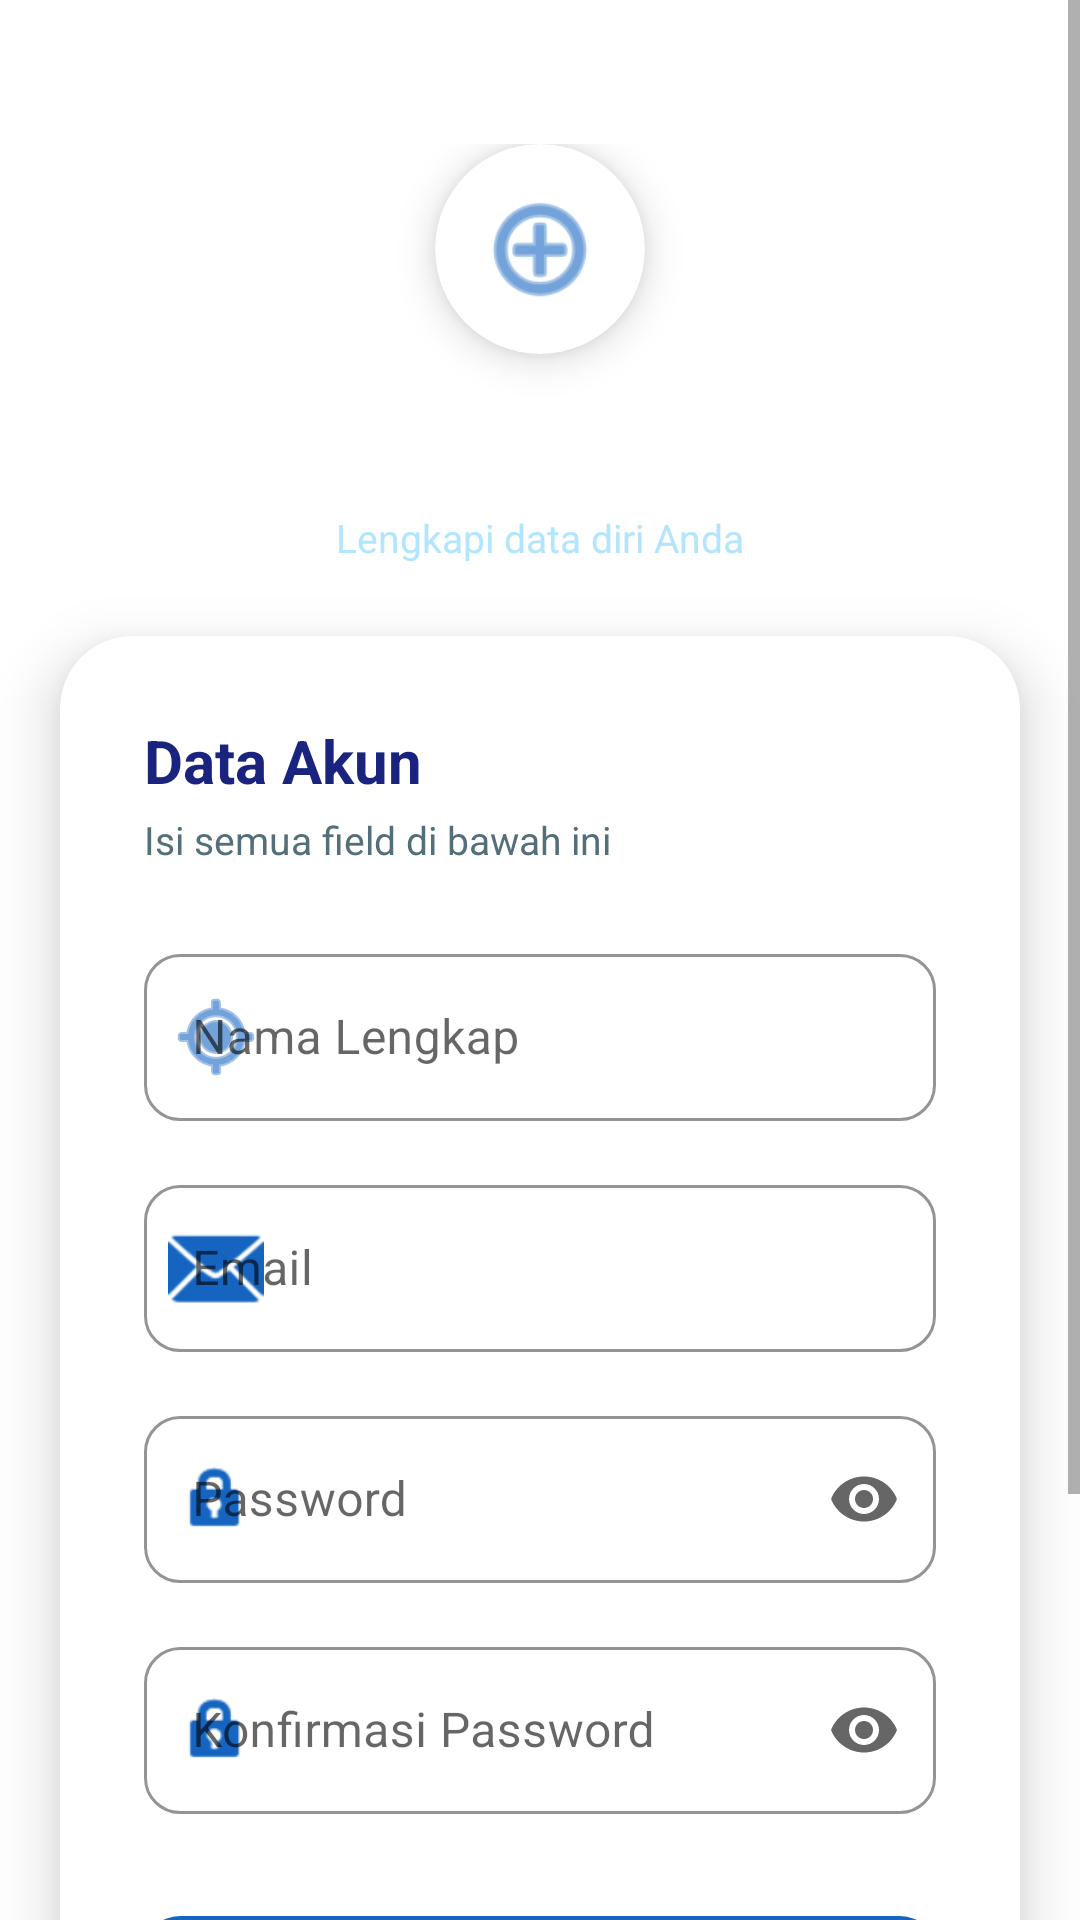

Layout XML and referenced resources for this Android screen:
<!-- AndroidManifest.xml: application theme Theme.MaterialComponents.Light.DarkActionBar -->
<!-- res/layout/activity_register.xml -->
<?xml version="1.0" encoding="utf-8"?>
<ScrollView xmlns:android="http://schemas.android.com/apk/res/android"
    xmlns:app="http://schemas.android.com/apk/res-auto"
    android:layout_width="match_parent"
    android:layout_height="match_parent"
    android:background="@drawable/bg_gradient_login"
    android:fillViewport="true">

    <LinearLayout
        android:layout_width="match_parent"
        android:layout_height="wrap_content"
        android:orientation="vertical"
        android:gravity="center_horizontal">

        
        <LinearLayout
            android:layout_width="match_parent"
            android:layout_height="wrap_content"
            android:orientation="vertical"
            android:gravity="center"
            android:paddingTop="48dp"
            android:paddingBottom="24dp"
            android:paddingHorizontal="24dp">

            <androidx.cardview.widget.CardView
                android:layout_width="70dp"
                android:layout_height="70dp"
                app:cardCornerRadius="35dp"
                app:cardElevation="8dp"
                app:cardBackgroundColor="#FFFFFF"
                android:layout_marginBottom="16dp">

                <ImageView
                    android:layout_width="42dp"
                    android:layout_height="42dp"
                    android:layout_gravity="center"
                    android:src="@android:drawable/ic_menu_add"
                    android:tint="@color/primary" />
            </androidx.cardview.widget.CardView>

            <TextView
                android:layout_width="wrap_content"
                android:layout_height="wrap_content"
                android:text="Buat Akun Baru"
                android:textColor="#FFFFFF"
                android:textSize="24sp"
                android:textStyle="bold" />

            <TextView
                android:layout_width="wrap_content"
                android:layout_height="wrap_content"
                android:text="Lengkapi data diri Anda"
                android:textColor="#B3E5FC"
                android:textSize="13sp"
                android:layout_marginTop="4dp" />
        </LinearLayout>

        
        <androidx.cardview.widget.CardView
            android:layout_width="match_parent"
            android:layout_height="wrap_content"
            android:layout_marginHorizontal="20dp"
            android:layout_marginBottom="32dp"
            app:cardCornerRadius="24dp"
            app:cardElevation="12dp"
            app:cardBackgroundColor="#FFFFFF">

            <LinearLayout
                android:layout_width="match_parent"
                android:layout_height="wrap_content"
                android:orientation="vertical"
                android:padding="28dp">

                <TextView
                    android:layout_width="wrap_content"
                    android:layout_height="wrap_content"
                    android:text="Data Akun"
                    android:textColor="@color/text_primary"
                    android:textSize="20sp"
                    android:textStyle="bold"
                    android:layout_marginBottom="4dp" />

                <TextView
                    android:layout_width="wrap_content"
                    android:layout_height="wrap_content"
                    android:text="Isi semua field di bawah ini"
                    android:textColor="@color/text_secondary"
                    android:textSize="13sp"
                    android:layout_marginBottom="24dp" />

                
                <com.google.android.material.textfield.TextInputLayout
                    android:id="@+id/tilRegName"
                    style="@style/Widget.MaterialComponents.TextInputLayout.OutlinedBox"
                    android:layout_width="match_parent"
                    android:layout_height="wrap_content"
                    android:layout_marginBottom="16dp"
                    android:hint="Nama Lengkap"
                    app:startIconDrawable="@android:drawable/ic_menu_mylocation"
                    app:startIconTint="@color/primary"
                    app:boxCornerRadiusTopStart="12dp"
                    app:boxCornerRadiusTopEnd="12dp"
                    app:boxCornerRadiusBottomStart="12dp"
                    app:boxCornerRadiusBottomEnd="12dp"
                    app:boxStrokeColor="@color/primary"
                    app:hintTextColor="@color/primary">

                    <com.google.android.material.textfield.TextInputEditText
                        android:id="@+id/etRegName"
                        android:layout_width="match_parent"
                        android:layout_height="wrap_content"
                        android:inputType="textPersonName"
                        android:textColor="@color/text_primary"
                        android:imeOptions="actionNext" />
                </com.google.android.material.textfield.TextInputLayout>

                
                <com.google.android.material.textfield.TextInputLayout
                    android:id="@+id/tilRegEmail"
                    style="@style/Widget.MaterialComponents.TextInputLayout.OutlinedBox"
                    android:layout_width="match_parent"
                    android:layout_height="wrap_content"
                    android:layout_marginBottom="16dp"
                    android:hint="Email"
                    app:startIconDrawable="@android:drawable/ic_dialog_email"
                    app:startIconTint="@color/primary"
                    app:boxCornerRadiusTopStart="12dp"
                    app:boxCornerRadiusTopEnd="12dp"
                    app:boxCornerRadiusBottomStart="12dp"
                    app:boxCornerRadiusBottomEnd="12dp"
                    app:boxStrokeColor="@color/primary"
                    app:hintTextColor="@color/primary">

                    <com.google.android.material.textfield.TextInputEditText
                        android:id="@+id/etRegEmail"
                        android:layout_width="match_parent"
                        android:layout_height="wrap_content"
                        android:inputType="textEmailAddress"
                        android:textColor="@color/text_primary"
                        android:imeOptions="actionNext" />
                </com.google.android.material.textfield.TextInputLayout>

                
                <com.google.android.material.textfield.TextInputLayout
                    android:id="@+id/tilRegPassword"
                    style="@style/Widget.MaterialComponents.TextInputLayout.OutlinedBox"
                    android:layout_width="match_parent"
                    android:layout_height="wrap_content"
                    android:layout_marginBottom="16dp"
                    android:hint="Password"
                    app:startIconDrawable="@android:drawable/ic_lock_idle_lock"
                    app:startIconTint="@color/primary"
                    app:endIconMode="password_toggle"
                    app:boxCornerRadiusTopStart="12dp"
                    app:boxCornerRadiusTopEnd="12dp"
                    app:boxCornerRadiusBottomStart="12dp"
                    app:boxCornerRadiusBottomEnd="12dp"
                    app:boxStrokeColor="@color/primary"
                    app:hintTextColor="@color/primary">

                    <com.google.android.material.textfield.TextInputEditText
                        android:id="@+id/etRegPassword"
                        android:layout_width="match_parent"
                        android:layout_height="wrap_content"
                        android:inputType="textPassword"
                        android:textColor="@color/text_primary"
                        android:imeOptions="actionNext" />
                </com.google.android.material.textfield.TextInputLayout>

                
                <com.google.android.material.textfield.TextInputLayout
                    android:id="@+id/tilRegConfirmPassword"
                    style="@style/Widget.MaterialComponents.TextInputLayout.OutlinedBox"
                    android:layout_width="match_parent"
                    android:layout_height="wrap_content"
                    android:layout_marginBottom="28dp"
                    android:hint="Konfirmasi Password"
                    app:startIconDrawable="@android:drawable/ic_lock_idle_lock"
                    app:startIconTint="@color/primary"
                    app:endIconMode="password_toggle"
                    app:boxCornerRadiusTopStart="12dp"
                    app:boxCornerRadiusTopEnd="12dp"
                    app:boxCornerRadiusBottomStart="12dp"
                    app:boxCornerRadiusBottomEnd="12dp"
                    app:boxStrokeColor="@color/primary"
                    app:hintTextColor="@color/primary">

                    <com.google.android.material.textfield.TextInputEditText
                        android:id="@+id/etRegConfirmPassword"
                        android:layout_width="match_parent"
                        android:layout_height="wrap_content"
                        android:inputType="textPassword"
                        android:textColor="@color/text_primary"
                        android:imeOptions="actionDone" />
                </com.google.android.material.textfield.TextInputLayout>

                
                <com.google.android.material.button.MaterialButton
                    android:id="@+id/btnRegister"
                    android:layout_width="match_parent"
                    android:layout_height="52dp"
                    android:text="Daftar Sekarang"
                    android:textSize="16sp"
                    android:textStyle="bold"
                    android:textColor="#FFFFFF"
                    app:cornerRadius="12dp"
                    app:backgroundTint="@color/primary"
                    android:layout_marginBottom="20dp" />

                
                <LinearLayout
                    android:layout_width="wrap_content"
                    android:layout_height="wrap_content"
                    android:orientation="horizontal"
                    android:gravity="center"
                    android:layout_gravity="center">

                    <TextView
                        android:layout_width="wrap_content"
                        android:layout_height="wrap_content"
                        android:text="Sudah punya akun? "
                        android:textColor="@color/text_secondary"
                        android:textSize="14sp" />

                    <TextView
                        android:id="@+id/tvBackToLogin"
                        android:layout_width="wrap_content"
                        android:layout_height="wrap_content"
                        android:text="Masuk di sini"
                        android:textColor="@color/primary"
                        android:textSize="14sp"
                        android:textStyle="bold"
                        android:clickable="true"
                        android:focusable="true" />
                </LinearLayout>

            </LinearLayout>
        </androidx.cardview.widget.CardView>

        <TextView
            android:layout_width="wrap_content"
            android:layout_height="wrap_content"
            android:text="© 2025 Universitas Teknologi Bandung"
            android:textColor="#80FFFFFF"
            android:textSize="11sp"
            android:layout_marginBottom="24dp" />

    </LinearLayout>
</ScrollView>
<!-- resources referenced by this layout -->
<resources>
  <color name="primary">#1565C0</color>
  <color name="text_primary">#1A237E</color>
  <color name="text_secondary">#546E7A</color>
</resources>
